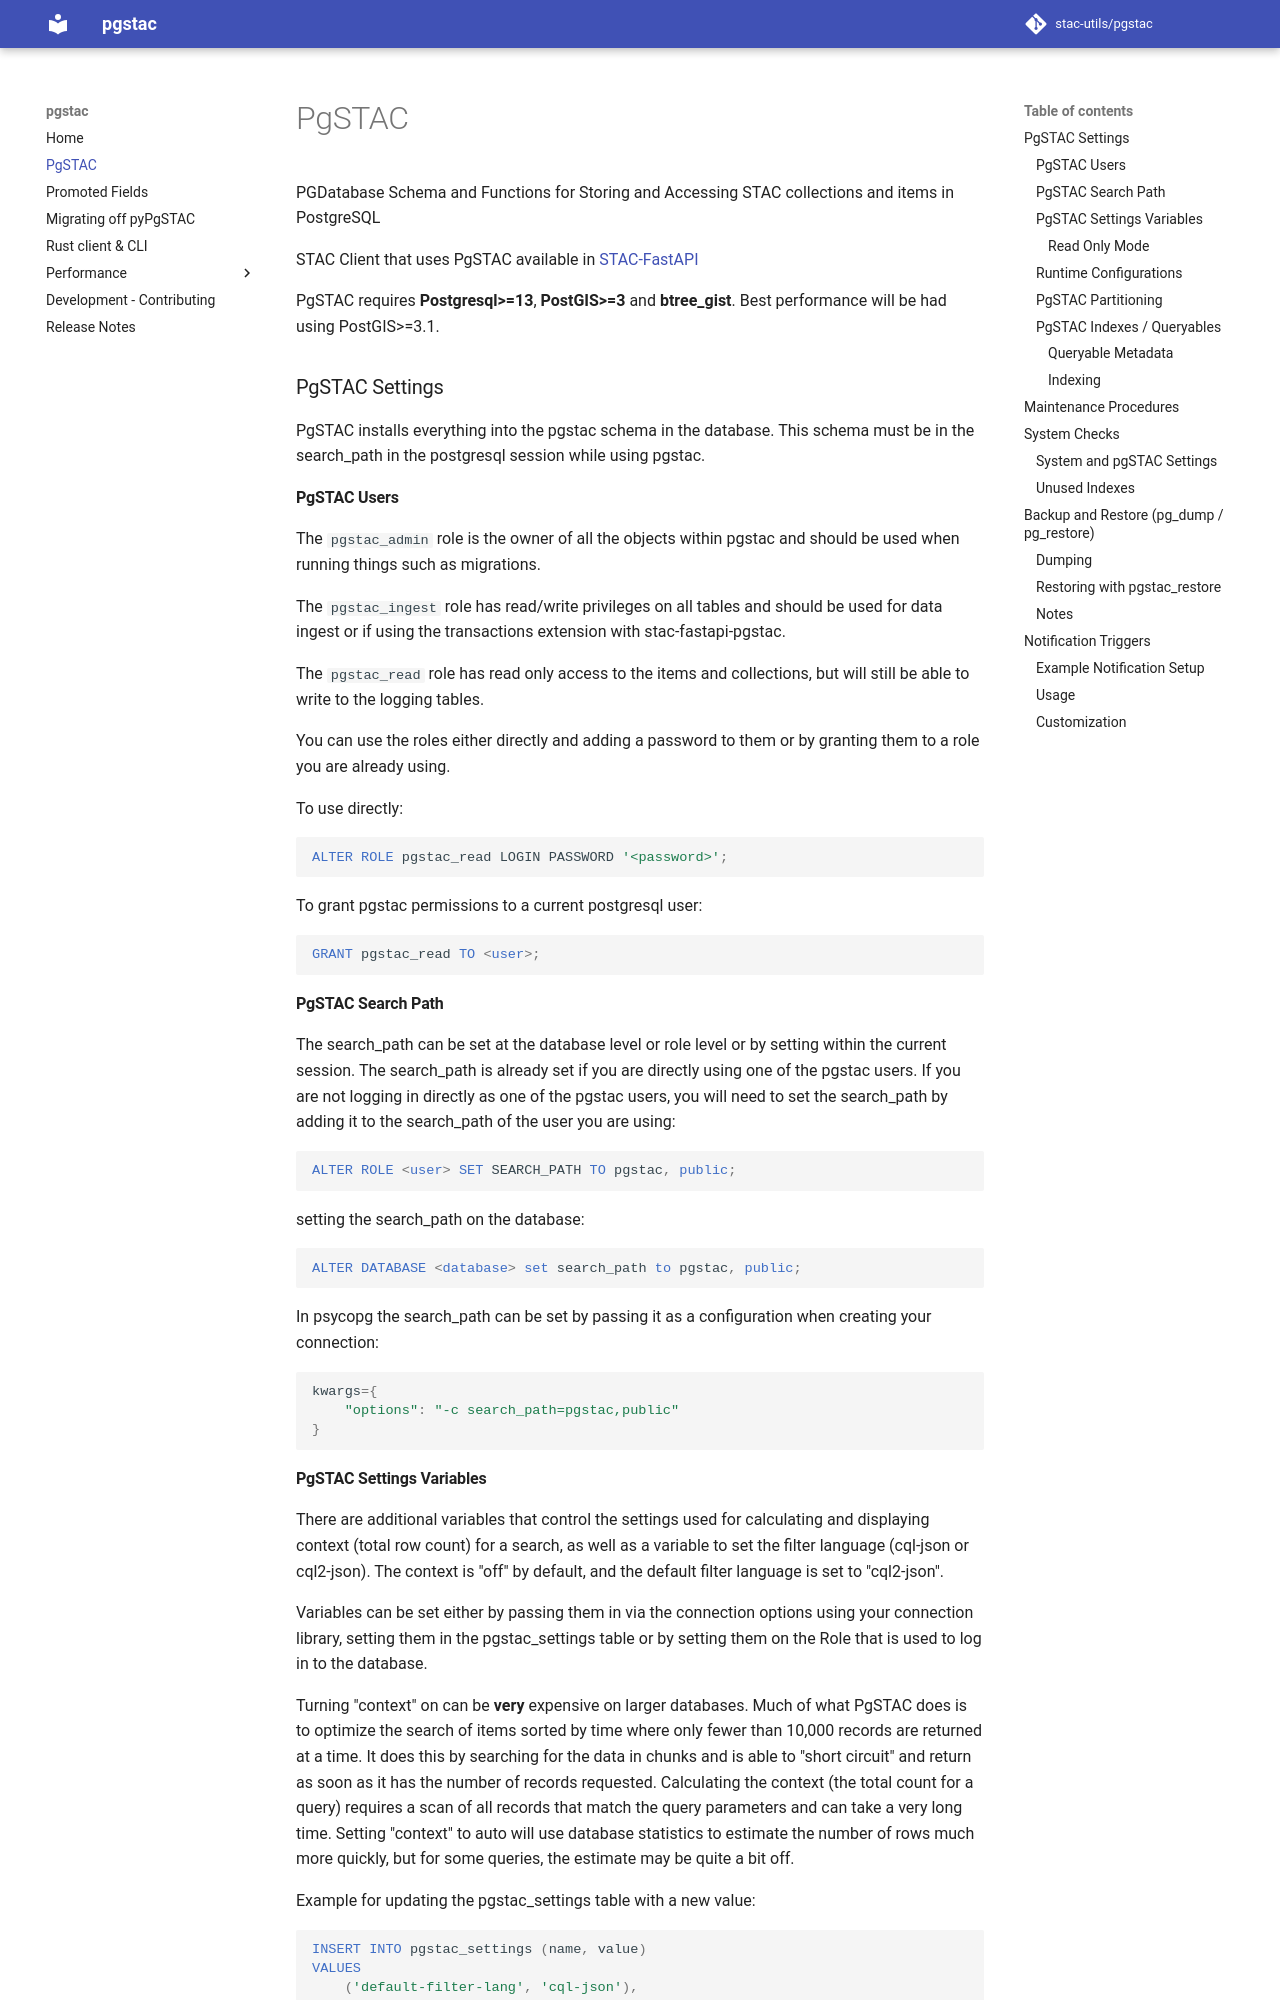

repository: stac-utils/pgstac · page: pgstac/index.html · generator: mkdocs


PGDatabase Schema and Functions for Storing and Accessing STAC collections and items in PostgreSQL

STAC Client that uses PgSTAC available in [STAC-FastAPI](https://github.com/stac-utils/stac-fastapi)

PgSTAC requires **Postgresql>=13**, **PostGIS>=3** and **btree_gist**. Best performance will be had using PostGIS>=3.1.

### PgSTAC Settings
PgSTAC installs everything into the pgstac schema in the database. This schema must be in the search_path in the postgresql session while using pgstac.


#### PgSTAC Users
The `pgstac_admin` role is the owner of all the objects within pgstac and should be used when running things such as migrations.

The `pgstac_ingest` role has read/write privileges on all tables and should be used for data ingest or if using the transactions extension with stac-fastapi-pgstac.

The `pgstac_read` role has read only access to the items and collections, but will still be able to write to the logging tables.

You can use the roles either directly and adding a password to them or by granting them to a role you are already using.

To use directly:
```sql
ALTER ROLE pgstac_read LOGIN PASSWORD '<password>';
```

To grant pgstac permissions to a current postgresql user:
```sql
GRANT pgstac_read TO <user>;
```

#### PgSTAC Search Path
The search_path can be set at the database level or role level or by setting within the current session. The search_path is already set if you are directly using one of the pgstac users. If you are not logging in directly as one of the pgstac users, you will need to set the search_path by adding it to the search_path of the user you are using:
```sql
ALTER ROLE <user> SET SEARCH_PATH TO pgstac, public;
```
setting the search_path on the database:
```sql
ALTER DATABASE <database> set search_path to pgstac, public;
```

In psycopg the search_path can be set by passing it as a configuration when creating your connection:
```python
kwargs={
    "options": "-c search_path=pgstac,public"
}
```
